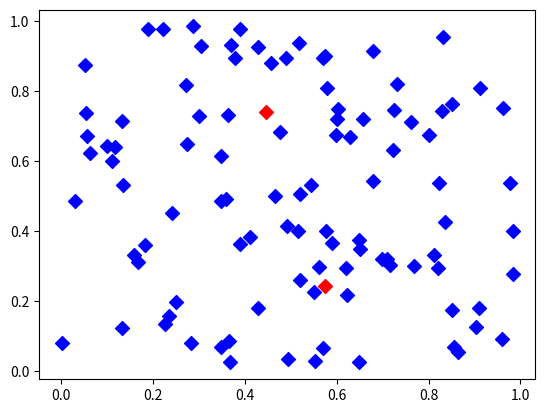

This chart was generated by the following Python code:
# K means
import numpy as np
import copy
import matplotlib.pyplot as plt

k = 2   # 군집 수
n = 100 # 데이터 갯수
np.random.seed(n+2)

data = np.random.rand(n, 2)
x = data[:,0]
y = data[:,1]

init = np.random.rand(k, 2)

center = np.zeros(shape = (n,k))

# 초기 중심점( 단, cluster의 갯수가 k개 아니라면, k개 될때까지 랜덤으로 init를 배치)
while(1):
    for i, cent in enumerate(init) :
        diff = cent - data
        center[:,i] = np.sum(diff**2, axis = 1) # sqrt는 생략한다.

    cluster = np.array([ np.argmin(center[i]) for i in range(len(center)) ] )

    unique_cluster = np.unique(cluster)

    if len( unique_cluster  ) != k :
        cluster = np.random.randint(0, k, n)
    unique_cluster = np.unique(cluster)

    if len (unique_cluster) == k:
        break

# 군집별 중심점(평균)을 찾는다.
for i in range(k):
    idx = np.where(cluster == i)[0]
    init[i] = np.mean(data[idx,:], axis = 0)

# init가 바뀌지 않을 때 까지 반복한다.
epoch = 0
while(1):
    old_init = copy.deepcopy(init)
    for i, cent in enumerate(init):
        diff = cent - data
        center[:, i] = np.sum(diff ** 2, axis=1)  # sqrt는 생략한다.

    cluster = np.array([np.argmin(center[i]) for i in range(len(center))])

    # 군집별 중심점(평균)을 찾는다.
    for i in range(k):
        idx = np.where(cluster == i)[0]
        init[i] = np.mean(data[idx, :], axis=0)

    condition = old_init == init
    condition = condition.reshape(( condition.size, ))
    if all(condition) :
        break
    else:
        print( '지금은 {}'.format(epoch))
    epoch += 1


plt.scatter(x,y,s=50,marker='D',c='b')
plt.scatter(init[:,0],init[:,1],s=50,marker='D',c='r')
plt.show()
